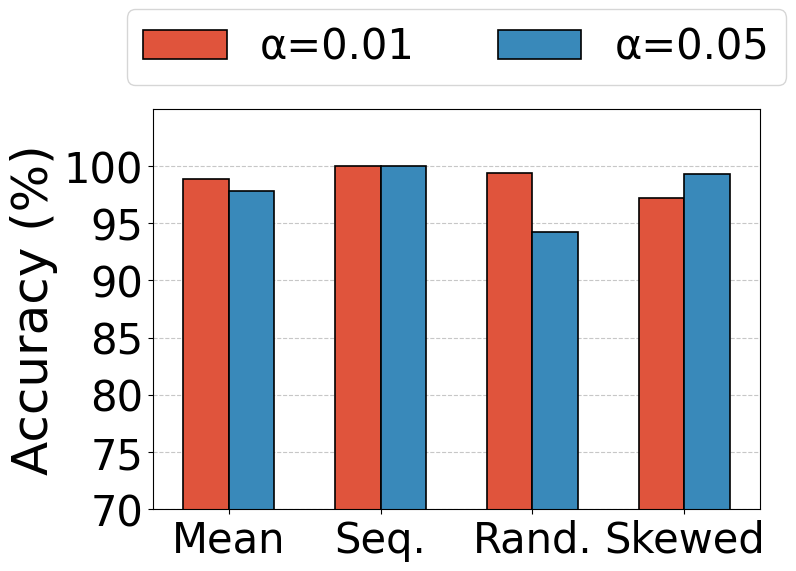

Recreate this plot in Python.
import matplotlib.pyplot as plt
import numpy as np

# 数据
categories = ['Mean', 'Seq.', 'Rand.', 'Skewed']
plt.rcParams['font.family'] = 'Arial Unicode MS'  # 确保支持中文字体

p_values = {
    '\u03B1=0.01': [1, 0.994, 0.972],
    '\u03B1=0.05': [1, 0.942, 0.993],
}

# 计算平均值并添加到数据中
p_values['\u03B1=0.01'] = [np.mean(p_values['\u03B1=0.01'])] + p_values['\u03B1=0.01']
p_values['\u03B1=0.05'] = [np.mean(p_values['\u03B1=0.05'])] + p_values['\u03B1=0.05']

# 配置
x = np.arange(len(categories))  # 横轴索引
width = 0.3  # 柱子的宽度
colors = ['#e0543c', '#3989ba']

# 绘制柱状图
fig, ax = plt.subplots(figsize=(8, 6))
fig.patch.set_facecolor('white')  # 设置图像背景为白色

# 绘制柱状图并添加边框
bars1 = ax.bar(x - width / 2, [v * 100 for v in p_values['\u03B1=0.01']], width, label='\u03B1=0.01', color=colors[0], edgecolor='black', linewidth=1.2)
bars2 = ax.bar(x + width / 2, [v * 100 for v in p_values['\u03B1=0.05']], width, label='\u03B1=0.05', color=colors[1], edgecolor='black', linewidth=1.2)

# 添加标签和标题
ax.set_ylabel('Accuracy (%)', fontsize=36)  # 纵轴以百分比显示
ax.set_xticks(x)
ax.set_xticklabels(categories, fontsize=30)  # 旋转横轴字体

# 设置纵轴为百分数
ax.set_ylim(70, 105)  # 设定纵轴范围，超过100%
ax.set_yticks(range(70, 101, 5))  # 只显示到 100 的刻度
ax.yaxis.set_major_formatter(plt.FuncFormatter(lambda y, _: f'{int(y)}'))

ax.set_xlim(-0.5, len(categories) - 0.5)  # 设定横轴范围

# 修改左 Y 轴刻度字体
plt.tick_params(axis='y', labelsize=30)  # 设置左 Y 轴刻度字体大小

# 添加网格，设置网格放在最底层
ax.set_axisbelow(True)
plt.grid(axis='y', linestyle='--', alpha=0.7)

# 添加图例，设置两列
plt.legend(fontsize=30, loc='upper center', ncol=2, bbox_to_anchor=(0.5, 1.3))

# 显示图形
plt.tight_layout()
plt.savefig('accuracy.pdf', facecolor='white', bbox_inches='tight')
plt.show()